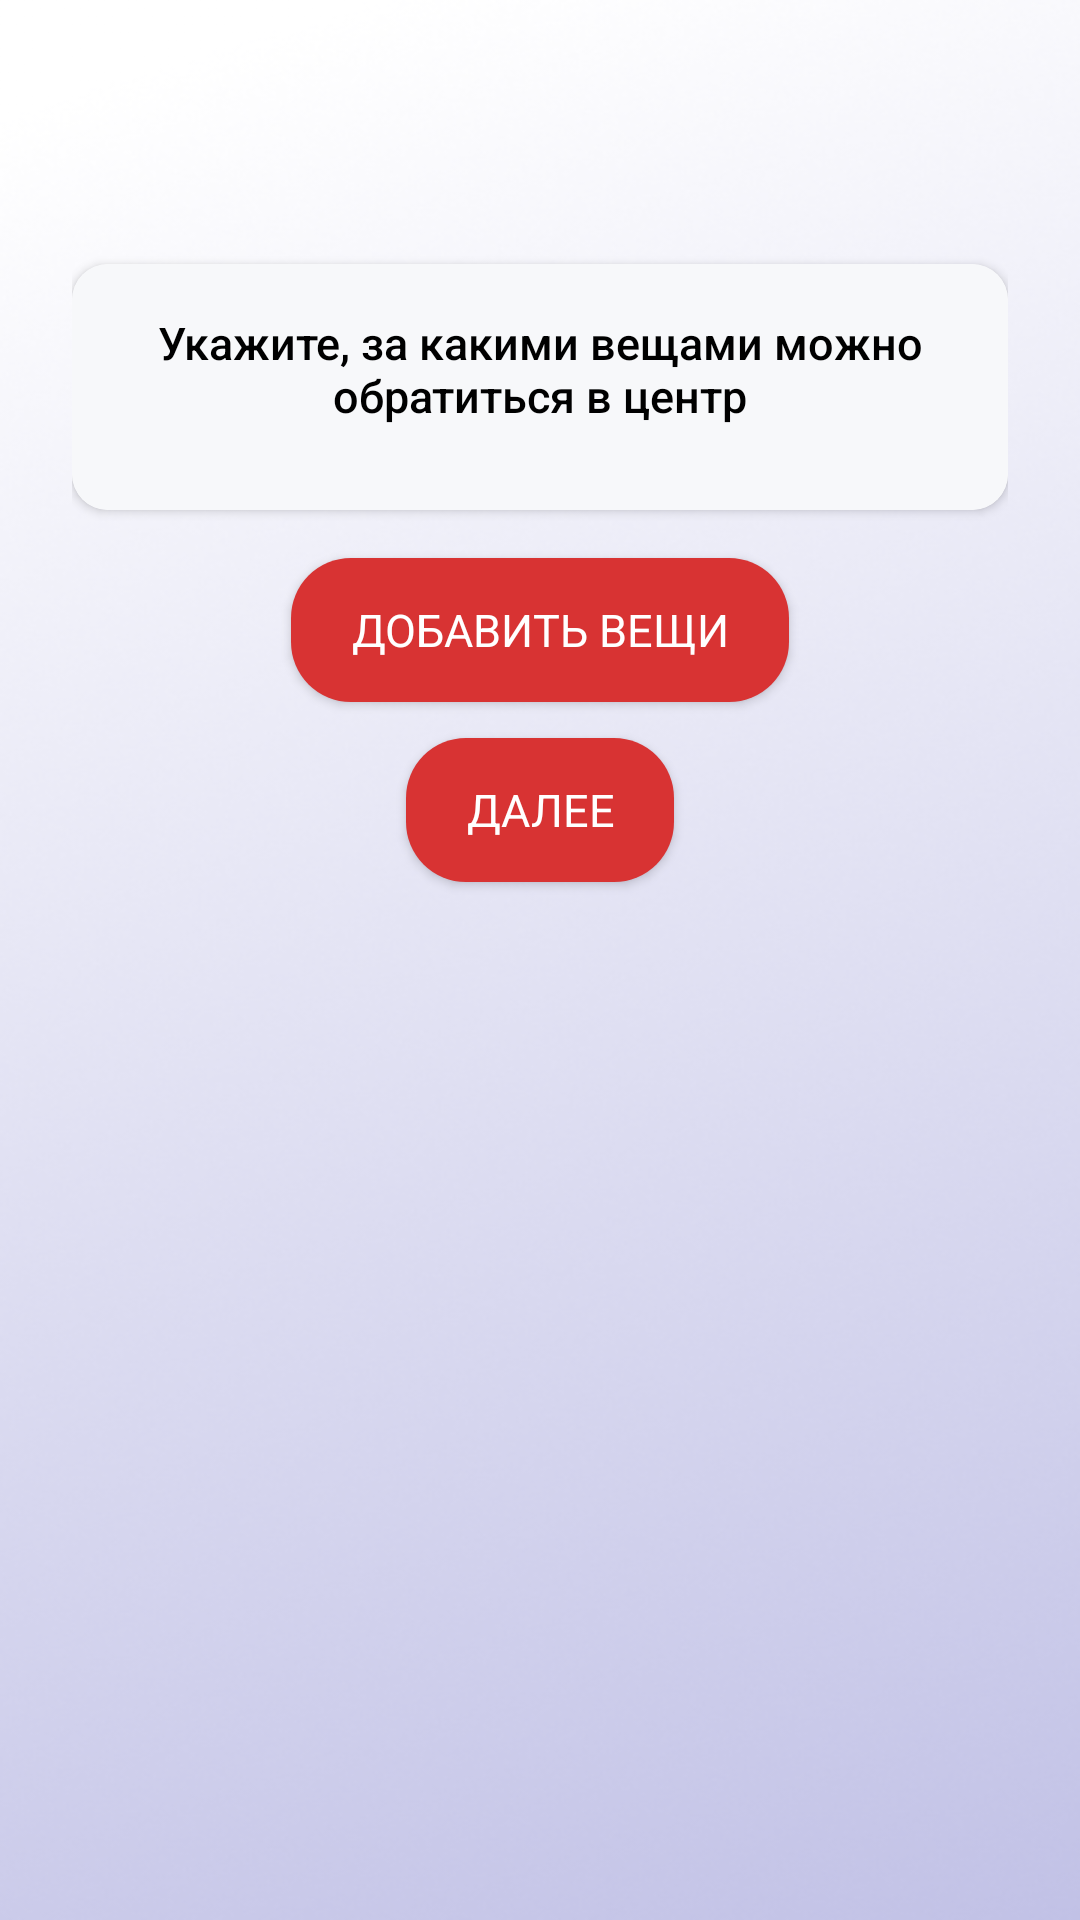

The Android layout XML behind this screen, and the referenced resources:
<!-- AndroidManifest.xml: activity theme Theme.AppCompat.Light -->
<!-- res/layout/activity_center_list.xml -->
<?xml version="1.0" encoding="utf-8"?>
<ScrollView xmlns:android="http://schemas.android.com/apk/res/android"
    xmlns:app="http://schemas.android.com/apk/res-auto"
    android:layout_width="match_parent"
    android:layout_height="match_parent"
    android:background="@drawable/background_b"
    android:paddingTop="?attr/actionBarSize"
    android:paddingStart="24dp"
    android:paddingEnd="24dp"
    android:fillViewport="true">

    <LinearLayout
        android:id="@+id/main"
        android:layout_width="match_parent"
        android:layout_height="wrap_content"
        android:orientation="vertical"
        android:gravity="center_horizontal"
        android:paddingTop="24dp">

        
        <androidx.cardview.widget.CardView
            android:layout_width="match_parent"
            android:layout_height="wrap_content"
            android:layout_marginTop="8dp"
            android:layout_marginBottom="16dp"
            android:elevation="4dp"
            app:cardCornerRadius="12dp"
            app:cardBackgroundColor="@android:color/white">

            <LinearLayout
                android:layout_width="match_parent"
                android:layout_height="wrap_content"
                android:orientation="vertical"
                android:background="#F7F8FA"
                android:padding="16dp">

                <TextView
                    android:layout_width="match_parent"
                    android:layout_height="wrap_content"
                    android:text="@string/activity_center_list1"
                    android:textSize="15sp"
                    android:textColor="@color/black"
                    android:fontFamily="sans-serif-medium"
                    android:gravity="center"
                    android:paddingStart="8dp"
                    android:paddingEnd="8dp"
                    android:paddingBottom="12dp"/>

                <LinearLayout
                    android:id="@+id/container_fields"
                    android:layout_width="match_parent"
                    android:layout_height="wrap_content"
                    android:orientation="vertical" />
            </LinearLayout>
        </androidx.cardview.widget.CardView>

        <Button
            android:id="@+id/btn_add_row"
            android:text="@string/addthings"
            android:layout_width="wrap_content"
            android:layout_height="wrap_content"
            android:background="@drawable/shape"
            android:textSize="15sp"
            android:paddingHorizontal="20dp"
            android:paddingVertical="12dp"
            android:fontFamily="sans-serif"
            android:textColor="@color/white"
            android:layout_marginBottom="12dp"/>

        <Button
            android:id="@+id/btn_register"
            android:text="@string/next"
            android:layout_width="wrap_content"
            android:layout_height="wrap_content"
            android:background="@drawable/shape"
            android:textSize="15sp"
            android:paddingHorizontal="20dp"
            android:paddingVertical="12dp"
            android:fontFamily="sans-serif"
            android:textColor="@color/white"
            android:layout_marginBottom="24dp"/>
    </LinearLayout>
</ScrollView>
<!-- resources referenced by this layout -->
<resources>
  <color name="black">#FF000000</color>
  <color name="white">#FFFFFFFF</color>
  <!-- drawable background_b: png bitmap (drawable, 208537 bytes) -->
  <!-- drawable shape (drawable) -->
  <?xml version="1.0" encoding="utf-8"?>
  <shape xmlns:android="http://schemas.android.com/apk/res/android"
      android:shape="rectangle">
      <solid android:color="#D83333" />
      <corners android:radius="20dp" />
  </shape>
  <string name="activity_center_list1">Укажите, за какими вещами можно обратиться в центр</string>
  <string name="addthings">Добавить вещи</string>
  <string name="next">Далее</string>
</resources>
